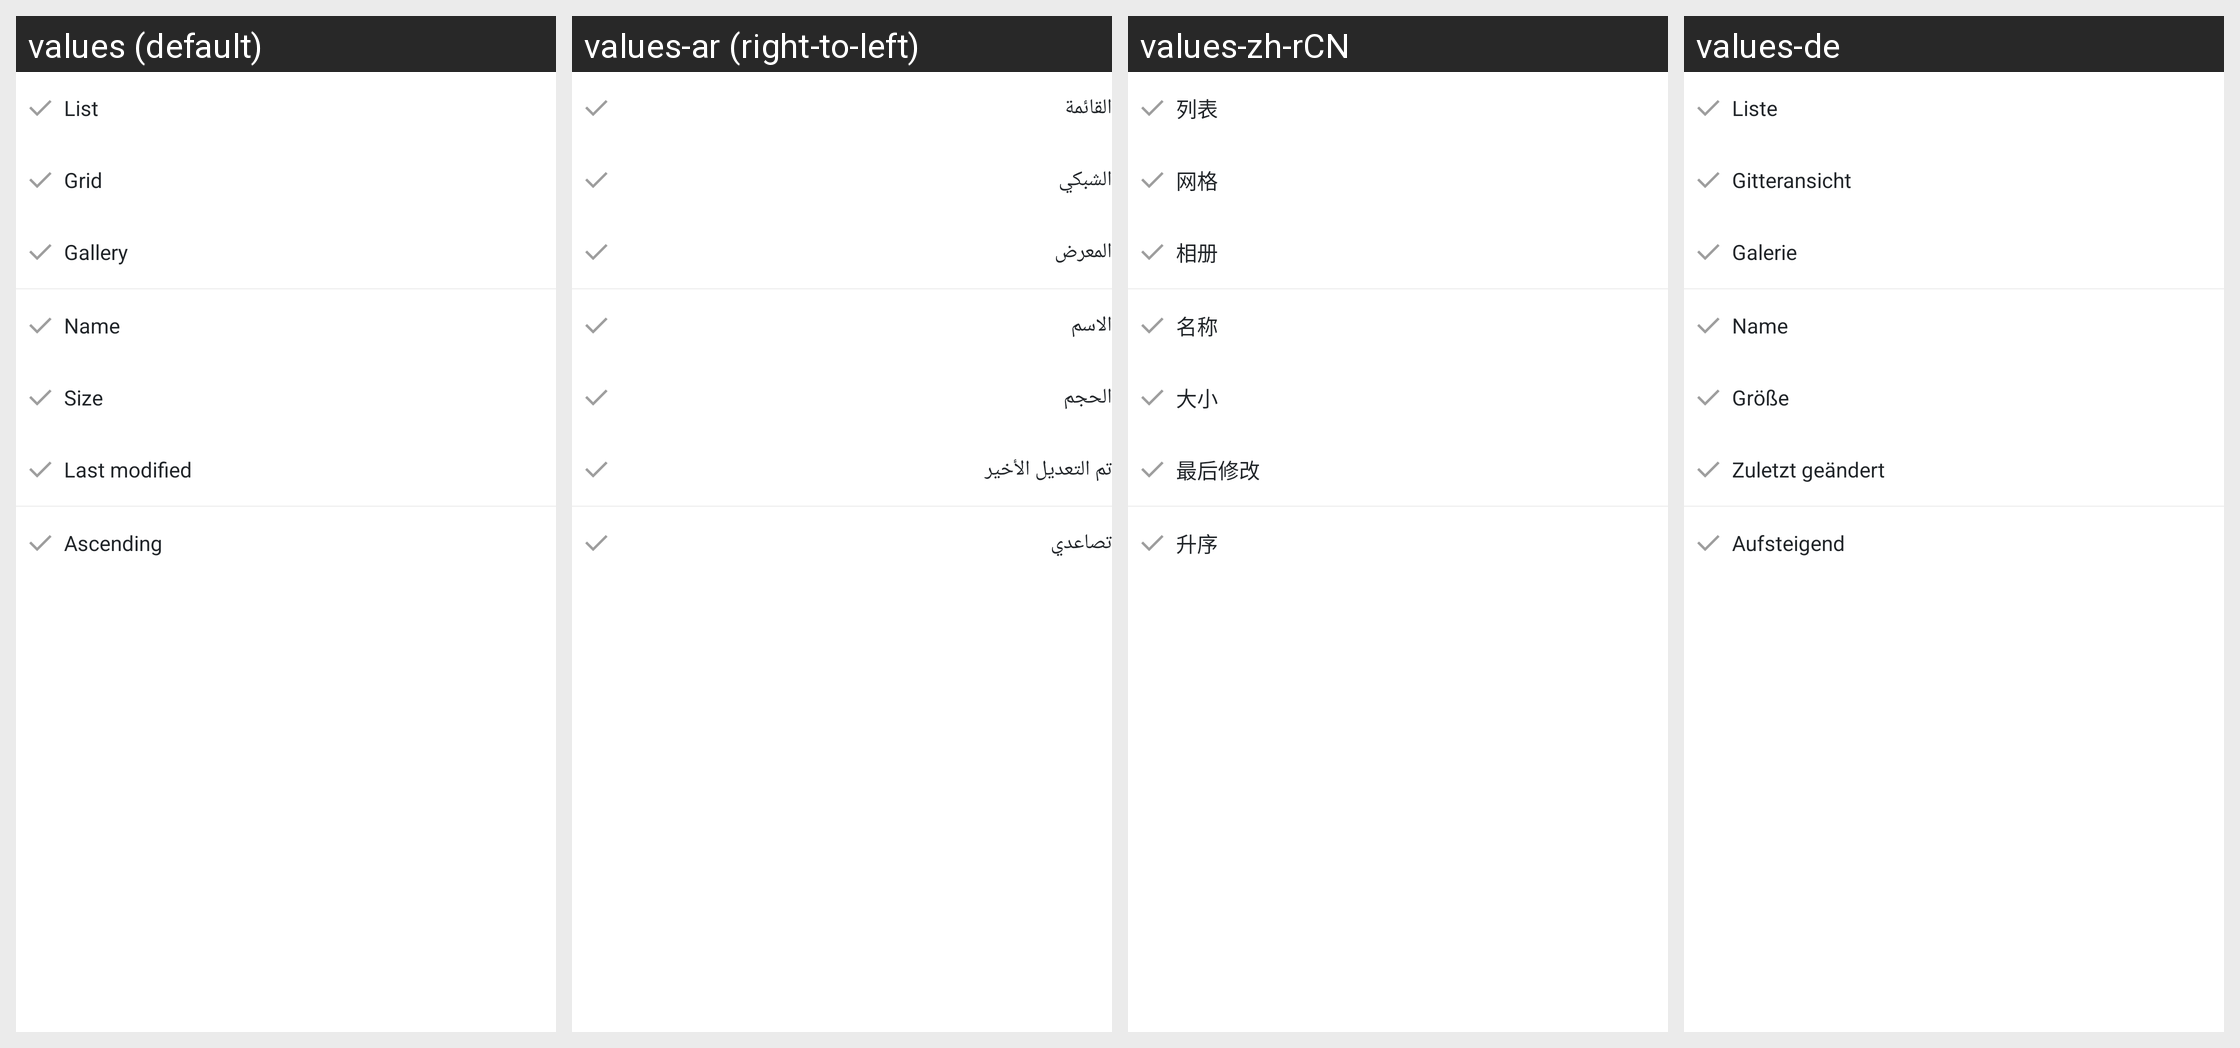

Translations of the strings shown on this Android screen, per locale in the grid:
Android screen res/layout/layout_fragment_pop_menu.xml rendered under 4 locales, left to right: values (default), values-ar (right-to-left), values-zh-rCN, values-de. Device: Nexus 5 (rendered at 1080×1920; each locale shown at half size, 540×960, under a caption strip naming it); theme App.Theme.
Other locales in the repository, not shown: values-cs-rCZ, values-el, values-es, values-es-rAR, values-fi, values-fr, values-hu, values-is-rIS, values-it, values-ja-rJP, values-ko, values-nb-rNO, values-nl-rNL, values-pl-rPL, values-pt-rBR, values-ru, values-tr, values-uz, values-zh-rTW.
Strings drawn on this screen, with the default value and each locale's value (text and hints the layout hard-codes, and strings that could not be matched under every locale, appear in the picture but are not listed):

menu_action_view_list
  values: List
  values-ar: القائمة
  values-zh-rCN: 列表
  values-de: Liste

menu_action_view_grid
  values: Grid
  values-ar: الشبكي
  values-zh-rCN: 网格
  values-de: Gitteransicht

menu_action_view_gallery
  values: Gallery
  values-ar: المعرض
  values-zh-rCN: 相册
  values-de: Galerie

menu_action_sort_by_name
  values: Name
  values-ar: الاسم
  values-zh-rCN: 名称
  values-de: Name

menu_action_sort_by_size
  values: Size
  values-ar: الحجم
  values-zh-rCN: 大小
  values-de: Größe

menu_action_sort_by_last_modified
  values: Last modified
  values-ar: تم التعديل الأخير
  values-zh-rCN: 最后修改
  values-de: Zuletzt geändert

menu_action_sort_order_ascending
  values: Ascending
  values-ar: تصاعدي
  values-zh-rCN: 升序
  values-de: Aufsteigend
